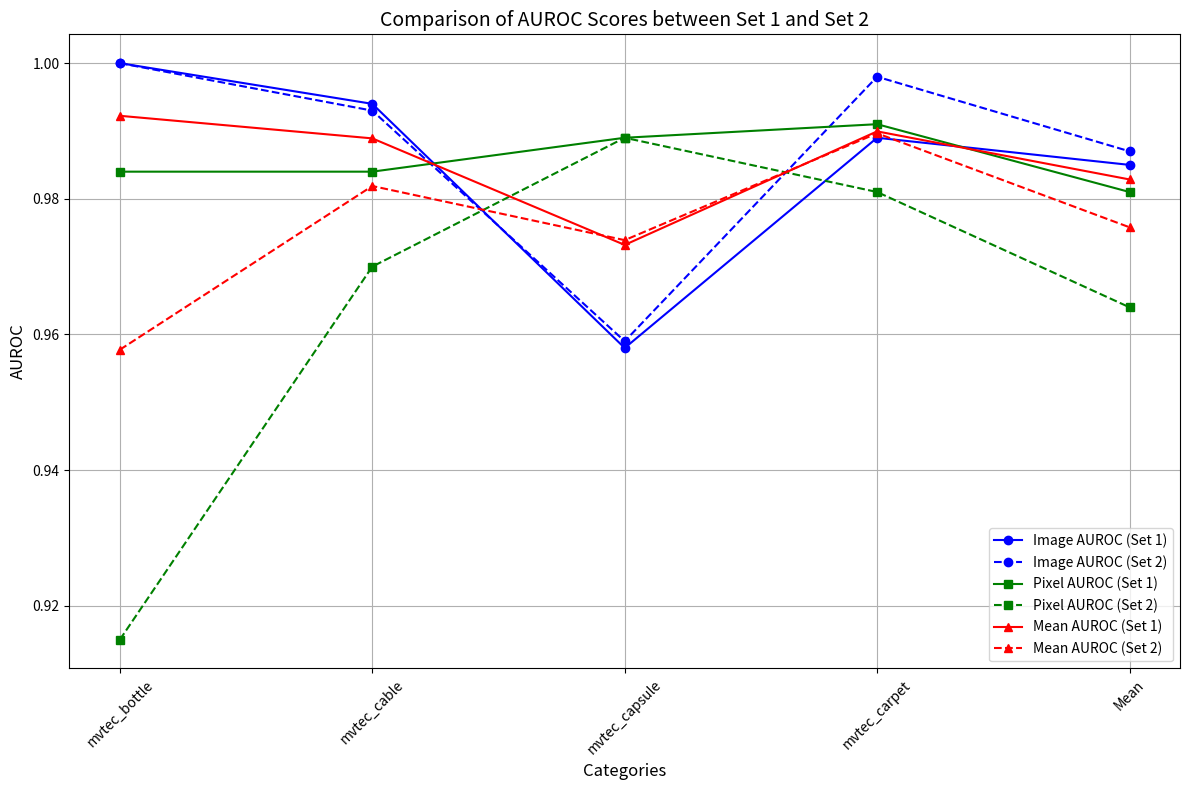

Source code (Python):
import pandas as pd
import matplotlib.pyplot as plt

# Data for Set 1 and Set 2
data = {
    "Row Names": ["mvtec_bottle", "mvtec_cable", "mvtec_capsule", "mvtec_carpet", "Mean"],
    "image_auroc_set1": [1.0, 0.994, 0.958, 0.989, 0.985],
    "pixel_auroc_set1": [0.984, 0.984, 0.989, 0.991, 0.981],
    "mean_set1": [0.9922381731781944, 0.9889079413671432, 0.9731978121952651, 0.9899421178033816, 0.9828523930283735],
    "image_auroc_set2": [1.0, 0.993, 0.959, 0.998, 0.987],
    "pixel_auroc_set2": [0.915, 0.970, 0.989, 0.981, 0.964],
    "mean_set2": [0.9577486917491659, 0.9818849360165824, 0.9739019493128883, 0.9896594873862884, 0.9757987661162312]
}

# Create DataFrame
df = pd.DataFrame(data)

# Plotting
fig, ax = plt.subplots(figsize=(12, 8))

# Image AUROC
ax.plot(df["Row Names"], df["image_auroc_set1"], marker='o', label="Image AUROC (Set 1)", color='blue')
ax.plot(df["Row Names"], df["image_auroc_set2"], marker='o', label="Image AUROC (Set 2)", color='blue', linestyle='--')

# Pixel AUROC
ax.plot(df["Row Names"], df["pixel_auroc_set1"], marker='s', label="Pixel AUROC (Set 1)", color='green')
ax.plot(df["Row Names"], df["pixel_auroc_set2"], marker='s', label="Pixel AUROC (Set 2)", color='green', linestyle='--')

# Mean AUROC
ax.plot(df["Row Names"], df["mean_set1"], marker='^', label="Mean AUROC (Set 1)", color='red')
ax.plot(df["Row Names"], df["mean_set2"], marker='^', label="Mean AUROC (Set 2)", color='red', linestyle='--')

# Titles and labels
ax.set_title("Comparison of AUROC Scores between Set 1 and Set 2", fontsize=14)
ax.set_xlabel("Categories", fontsize=12)
ax.set_ylabel("AUROC", fontsize=12)
ax.legend()

# Display the plot
plt.xticks(rotation=45)
plt.grid(True)
plt.tight_layout()
plt.savefig("auroc_comparison.png")
plt.show()
